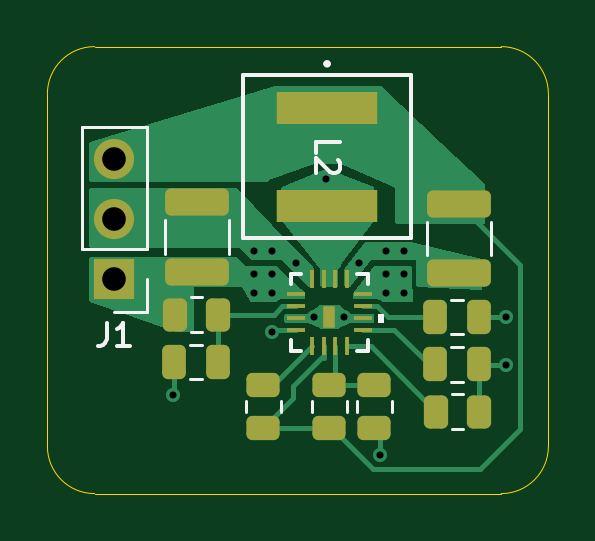
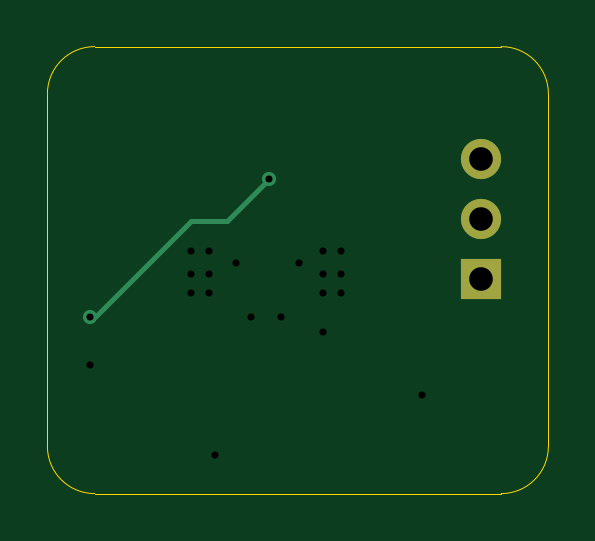
Circuit board: 15 layer files. Board 21.2 x 18.9 mm.
- bottom_copper: buck_regulator_12V_3A_L6983-B_Cu.gbr (1167 bytes)
- bottom_mask: buck_regulator_12V_3A_L6983-B_Mask.gbr (627 bytes)
- paste: buck_regulator_12V_3A_L6983-B_Paste.gbr (470 bytes)
- bottom_silk: buck_regulator_12V_3A_L6983-B_Silkscreen.gbr (471 bytes)
- outline: buck_regulator_12V_3A_L6983-Edge_Cuts.gbr (1014 bytes)
- top_copper: buck_regulator_12V_3A_L6983-F_Cu.gbr (14902 bytes)
- top_mask: buck_regulator_12V_3A_L6983-F_Mask.gbr (3217 bytes)
- paste: buck_regulator_12V_3A_L6983-F_Paste.gbr (3060 bytes)
- top_silk: buck_regulator_12V_3A_L6983-F_Silkscreen.gbr (4149 bytes)
- inner_copper: buck_regulator_12V_3A_L6983-In1_Cu.gbr (14968 bytes)
- inner_copper: buck_regulator_12V_3A_L6983-In2_Cu.gbr (1546 bytes)
- drill: buck_regulator_12V_3A_L6983-NPTH.drl (269 bytes)
- drill: buck_regulator_12V_3A_L6983-PTH.drl (458 bytes)
- drill: buck_regulator_12V_3A_L6983-front-in1.drl (522 bytes)
- drill: buck_regulator_12V_3A_L6983-front-in2.drl (486 bytes)

=== bottom_copper: buck_regulator_12V_3A_L6983-B_Cu.gbr ===
%TF.GenerationSoftware,KiCad,Pcbnew,9.0.4*%
%TF.CreationDate,2025-10-22T20:31:22-04:00*%
%TF.ProjectId,buck_regulator_12V_3A_L6983,6275636b-5f72-4656-9775-6c61746f725f,rev?*%
%TF.SameCoordinates,Original*%
%TF.FileFunction,Copper,L4,Bot*%
%TF.FilePolarity,Positive*%
%FSLAX46Y46*%
G04 Gerber Fmt 4.6, Leading zero omitted, Abs format (unit mm)*
G04 Created by KiCad (PCBNEW 9.0.4) date 2025-10-22 20:31:22*
%MOMM*%
%LPD*%
G01*
G04 APERTURE LIST*
%TA.AperFunction,ComponentPad*%
%ADD10R,1.700000X1.700000*%
%TD*%
%TA.AperFunction,ComponentPad*%
%ADD11C,1.700000*%
%TD*%
%TA.AperFunction,ViaPad*%
%ADD12C,0.600000*%
%TD*%
%TA.AperFunction,Conductor*%
%ADD13C,0.200000*%
%TD*%
G04 APERTURE END LIST*
D10*
%TO.P,J1,1,Pin_1*%
%TO.N,14.8V*%
X135300000Y-108400000D03*
D11*
%TO.P,J1,2,Pin_2*%
%TO.N,GND*%
X135300000Y-105860000D03*
%TO.P,J1,3,Pin_3*%
%TO.N,12V*%
X135300000Y-103320000D03*
%TD*%
D12*
%TO.N,Net-(C24-Pad2)*%
X144272000Y-104140000D03*
X151887000Y-109982000D03*
%TD*%
D13*
%TO.N,Net-(C24-Pad2)*%
X147574000Y-105918000D02*
X151638000Y-109982000D01*
X146050000Y-105918000D02*
X147574000Y-105918000D01*
X144272000Y-104140000D02*
X146050000Y-105918000D01*
%TD*%
M02*

=== bottom_mask: buck_regulator_12V_3A_L6983-B_Mask.gbr ===
%TF.GenerationSoftware,KiCad,Pcbnew,9.0.4*%
%TF.CreationDate,2025-10-22T20:31:22-04:00*%
%TF.ProjectId,buck_regulator_12V_3A_L6983,6275636b-5f72-4656-9775-6c61746f725f,rev?*%
%TF.SameCoordinates,Original*%
%TF.FileFunction,Soldermask,Bot*%
%TF.FilePolarity,Negative*%
%FSLAX46Y46*%
G04 Gerber Fmt 4.6, Leading zero omitted, Abs format (unit mm)*
G04 Created by KiCad (PCBNEW 9.0.4) date 2025-10-22 20:31:22*
%MOMM*%
%LPD*%
G01*
G04 APERTURE LIST*
%ADD10R,1.700000X1.700000*%
%ADD11C,1.700000*%
G04 APERTURE END LIST*
D10*
%TO.C,J1*%
X135300000Y-108400000D03*
D11*
X135300000Y-105860000D03*
X135300000Y-103320000D03*
%TD*%
M02*

=== paste: buck_regulator_12V_3A_L6983-B_Paste.gbr ===
%TF.GenerationSoftware,KiCad,Pcbnew,9.0.4*%
%TF.CreationDate,2025-10-22T20:31:22-04:00*%
%TF.ProjectId,buck_regulator_12V_3A_L6983,6275636b-5f72-4656-9775-6c61746f725f,rev?*%
%TF.SameCoordinates,Original*%
%TF.FileFunction,Paste,Bot*%
%TF.FilePolarity,Positive*%
%FSLAX46Y46*%
G04 Gerber Fmt 4.6, Leading zero omitted, Abs format (unit mm)*
G04 Created by KiCad (PCBNEW 9.0.4) date 2025-10-22 20:31:22*
%MOMM*%
%LPD*%
G01*
G04 APERTURE LIST*
G04 APERTURE END LIST*
M02*

=== bottom_silk: buck_regulator_12V_3A_L6983-B_Silkscreen.gbr ===
%TF.GenerationSoftware,KiCad,Pcbnew,9.0.4*%
%TF.CreationDate,2025-10-22T20:31:22-04:00*%
%TF.ProjectId,buck_regulator_12V_3A_L6983,6275636b-5f72-4656-9775-6c61746f725f,rev?*%
%TF.SameCoordinates,Original*%
%TF.FileFunction,Legend,Bot*%
%TF.FilePolarity,Positive*%
%FSLAX46Y46*%
G04 Gerber Fmt 4.6, Leading zero omitted, Abs format (unit mm)*
G04 Created by KiCad (PCBNEW 9.0.4) date 2025-10-22 20:31:22*
%MOMM*%
%LPD*%
G01*
G04 APERTURE LIST*
G04 APERTURE END LIST*
M02*

=== outline: buck_regulator_12V_3A_L6983-Edge_Cuts.gbr ===
%TF.GenerationSoftware,KiCad,Pcbnew,9.0.4*%
%TF.CreationDate,2025-10-22T20:31:22-04:00*%
%TF.ProjectId,buck_regulator_12V_3A_L6983,6275636b-5f72-4656-9775-6c61746f725f,rev?*%
%TF.SameCoordinates,Original*%
%TF.FileFunction,Profile,NP*%
%FSLAX46Y46*%
G04 Gerber Fmt 4.6, Leading zero omitted, Abs format (unit mm)*
G04 Created by KiCad (PCBNEW 9.0.4) date 2025-10-22 20:31:22*
%MOMM*%
%LPD*%
G01*
G04 APERTURE LIST*
%TA.AperFunction,Profile*%
%ADD10C,0.050000*%
%TD*%
G04 APERTURE END LIST*
D10*
X151670000Y-98552000D02*
G75*
G02*
X153670000Y-100552000I0J-2000000D01*
G01*
X132461000Y-100552000D02*
G75*
G02*
X134461000Y-98552000I2000000J0D01*
G01*
X153670000Y-115475000D02*
G75*
G02*
X151670000Y-117475000I-2000000J0D01*
G01*
X134461000Y-117475000D02*
G75*
G02*
X132461000Y-115475000I0J2000000D01*
G01*
X153670000Y-100552000D02*
X153670000Y-115475000D01*
X134461000Y-98552000D02*
X151670000Y-98552000D01*
X132461000Y-115475000D02*
X132461000Y-100552000D01*
X151670000Y-117475000D02*
X134461000Y-117475000D01*
M02*

=== top_copper: buck_regulator_12V_3A_L6983-F_Cu.gbr (14902 bytes, source omitted) ===
=== top_mask: buck_regulator_12V_3A_L6983-F_Mask.gbr (3217 bytes, source withheld) ===
=== paste: buck_regulator_12V_3A_L6983-F_Paste.gbr (3060 bytes, source withheld) ===
=== top_silk: buck_regulator_12V_3A_L6983-F_Silkscreen.gbr ===
%TF.GenerationSoftware,KiCad,Pcbnew,9.0.4*%
%TF.CreationDate,2025-10-22T20:31:22-04:00*%
%TF.ProjectId,buck_regulator_12V_3A_L6983,6275636b-5f72-4656-9775-6c61746f725f,rev?*%
%TF.SameCoordinates,Original*%
%TF.FileFunction,Legend,Top*%
%TF.FilePolarity,Positive*%
%FSLAX46Y46*%
G04 Gerber Fmt 4.6, Leading zero omitted, Abs format (unit mm)*
G04 Created by KiCad (PCBNEW 9.0.4) date 2025-10-22 20:31:22*
%MOMM*%
%LPD*%
G01*
G04 APERTURE LIST*
%ADD10C,0.150000*%
%ADD11C,0.120000*%
%ADD12C,0.152400*%
%ADD13C,0.000000*%
G04 APERTURE END LIST*
D10*
X143845180Y-103050533D02*
X143845180Y-102574343D01*
X143845180Y-102574343D02*
X144845180Y-102574343D01*
X144749942Y-103336248D02*
X144797561Y-103383867D01*
X144797561Y-103383867D02*
X144845180Y-103479105D01*
X144845180Y-103479105D02*
X144845180Y-103717200D01*
X144845180Y-103717200D02*
X144797561Y-103812438D01*
X144797561Y-103812438D02*
X144749942Y-103860057D01*
X144749942Y-103860057D02*
X144654704Y-103907676D01*
X144654704Y-103907676D02*
X144559466Y-103907676D01*
X144559466Y-103907676D02*
X144416609Y-103860057D01*
X144416609Y-103860057D02*
X143845180Y-103288629D01*
X143845180Y-103288629D02*
X143845180Y-103907676D01*
X134966666Y-110234819D02*
X134966666Y-110949104D01*
X134966666Y-110949104D02*
X134919047Y-111091961D01*
X134919047Y-111091961D02*
X134823809Y-111187200D01*
X134823809Y-111187200D02*
X134680952Y-111234819D01*
X134680952Y-111234819D02*
X134585714Y-111234819D01*
X135966666Y-111234819D02*
X135395238Y-111234819D01*
X135680952Y-111234819D02*
X135680952Y-110234819D01*
X135680952Y-110234819D02*
X135585714Y-110377676D01*
X135585714Y-110377676D02*
X135490476Y-110472914D01*
X135490476Y-110472914D02*
X135395238Y-110520533D01*
D11*
%TO.C,R18*%
X145135000Y-114014564D02*
X145135000Y-113560436D01*
X143665000Y-114014564D02*
X143665000Y-113560436D01*
D12*
%TO.C,L2*%
X144376200Y-99280200D02*
G75*
G02*
X144223800Y-99280200I-76200J0D01*
G01*
X144223800Y-99280200D02*
G75*
G02*
X144376200Y-99280200I76200J0D01*
G01*
X140744000Y-99762800D02*
X140744000Y-106671600D01*
X140744000Y-106671600D02*
X147856000Y-106671600D01*
X147856000Y-106671600D02*
X147856000Y-99762800D01*
X147856000Y-99762800D02*
X140744000Y-99762800D01*
D11*
%TO.C,J1*%
X136680000Y-109780000D02*
X135300000Y-109780000D01*
X136680000Y-108400000D02*
X136680000Y-109780000D01*
X136680000Y-107130000D02*
X136680000Y-101940000D01*
X136680000Y-107130000D02*
X133920000Y-107130000D01*
X136680000Y-101940000D02*
X133920000Y-101940000D01*
X133920000Y-107130000D02*
X133920000Y-101940000D01*
%TO.C,R17*%
X140865000Y-113560436D02*
X140865000Y-114014564D01*
X142335000Y-113560436D02*
X142335000Y-114014564D01*
%TO.C,R19*%
X147035000Y-113560436D02*
X147035000Y-114014564D01*
X145565000Y-113560436D02*
X145565000Y-114014564D01*
%TO.C,C24*%
X149537748Y-110735000D02*
X150060252Y-110735000D01*
X149537748Y-109265000D02*
X150060252Y-109265000D01*
%TO.C,C22*%
X139011252Y-112635000D02*
X138488748Y-112635000D01*
X139011252Y-111165000D02*
X138488748Y-111165000D01*
%TO.C,R15*%
X138560436Y-109165000D02*
X139014564Y-109165000D01*
X138560436Y-110635000D02*
X139014564Y-110635000D01*
%TO.C,C25*%
X151260000Y-107386252D02*
X151260000Y-105963748D01*
X148540000Y-107386252D02*
X148540000Y-105963748D01*
D13*
%TO.C,U4*%
G36*
X146711400Y-110233553D02*
G01*
X146457400Y-110233553D01*
X146457400Y-109852553D01*
X146711400Y-109852553D01*
X146711400Y-110233553D01*
G37*
D12*
X142774400Y-111418590D02*
X143215471Y-111418590D01*
X146025600Y-111418590D02*
X146025600Y-110977519D01*
X146025600Y-108167390D02*
X145584529Y-108167390D01*
X142774400Y-108167390D02*
X142774400Y-108608461D01*
X142774400Y-110977519D02*
X142774400Y-111418590D01*
X145584529Y-111418590D02*
X146025600Y-111418590D01*
X146025600Y-108608461D02*
X146025600Y-108167390D01*
X143215471Y-108167390D02*
X142774400Y-108167390D01*
D11*
%TO.C,C21*%
X140160000Y-107336252D02*
X140160000Y-105913748D01*
X137440000Y-107336252D02*
X137440000Y-105913748D01*
%TO.C,R16*%
X149609436Y-113265000D02*
X150063564Y-113265000D01*
X149609436Y-114735000D02*
X150063564Y-114735000D01*
%TO.C,C23*%
X150060252Y-112735000D02*
X149537748Y-112735000D01*
X150060252Y-111265000D02*
X149537748Y-111265000D01*
%TD*%
M02*

=== inner_copper: buck_regulator_12V_3A_L6983-In1_Cu.gbr (14968 bytes, source omitted) ===
=== inner_copper: buck_regulator_12V_3A_L6983-In2_Cu.gbr ===
%TF.GenerationSoftware,KiCad,Pcbnew,9.0.4*%
%TF.CreationDate,2025-10-22T20:31:22-04:00*%
%TF.ProjectId,buck_regulator_12V_3A_L6983,6275636b-5f72-4656-9775-6c61746f725f,rev?*%
%TF.SameCoordinates,Original*%
%TF.FileFunction,Copper,L3,Inr*%
%TF.FilePolarity,Positive*%
%FSLAX46Y46*%
G04 Gerber Fmt 4.6, Leading zero omitted, Abs format (unit mm)*
G04 Created by KiCad (PCBNEW 9.0.4) date 2025-10-22 20:31:22*
%MOMM*%
%LPD*%
G01*
G04 APERTURE LIST*
%TA.AperFunction,ComponentPad*%
%ADD10R,1.700000X1.700000*%
%TD*%
%TA.AperFunction,ComponentPad*%
%ADD11C,1.700000*%
%TD*%
%TA.AperFunction,ViaPad*%
%ADD12C,0.600000*%
%TD*%
G04 APERTURE END LIST*
D10*
%TO.N,14.8V*%
%TO.C,J1*%
X135300000Y-108400000D03*
D11*
%TO.N,GND*%
X135300000Y-105860000D03*
%TO.N,12V*%
X135300000Y-103320000D03*
%TD*%
D12*
%TO.N,Net-(C24-Pad2)*%
X144272000Y-104140000D03*
X151887000Y-109982000D03*
%TO.N,14.8V*%
X141986000Y-108165997D03*
X141224000Y-108165997D03*
X147574000Y-108165997D03*
X146812000Y-108165997D03*
X141986000Y-110617000D03*
X146812000Y-108966000D03*
X147574000Y-108966000D03*
X141224000Y-108966000D03*
X141986000Y-108966000D03*
%TD*%
%TA.AperFunction,Conductor*%
%TO.N,14.8V*%
G36*
X148067648Y-107456352D02*
G01*
X148082000Y-107491000D01*
X148082000Y-111203000D01*
X148067648Y-111237648D01*
X148033000Y-111252000D01*
X140638000Y-111252000D01*
X140603352Y-111237648D01*
X140589000Y-111203000D01*
X140589000Y-107491000D01*
X140603352Y-107456352D01*
X140638000Y-107442000D01*
X148033000Y-107442000D01*
X148067648Y-107456352D01*
G37*
%TD.AperFunction*%
%TD*%
M02*

=== drill: buck_regulator_12V_3A_L6983-NPTH.drl ===
M48
; DRILL file {KiCad 9.0.4} date 2025-10-22T20:31:26-0400
; FORMAT={-:-/ absolute / metric / decimal}
; #@! TF.CreationDate,2025-10-22T20:31:26-04:00
; #@! TF.GenerationSoftware,Kicad,Pcbnew,9.0.4
; #@! TF.FileFunction,NonPlated,1,4,NPTH
FMAT,2
METRIC
%
G90
G05
M30

=== drill: buck_regulator_12V_3A_L6983-PTH.drl ===
M48
; DRILL file {KiCad 9.0.4} date 2025-10-22T20:31:26-0400
; FORMAT={-:-/ absolute / metric / decimal}
; #@! TF.CreationDate,2025-10-22T20:31:26-04:00
; #@! TF.GenerationSoftware,Kicad,Pcbnew,9.0.4
; #@! TF.FileFunction,Plated,1,4,PTH
FMAT,2
METRIC
; #@! TA.AperFunction,Plated,PTH,ViaDrill
T1C0.300
; #@! TA.AperFunction,Plated,PTH,ComponentDrill
T2C1.000
%
G90
G05
T1
X144.272Y-104.14
X151.887Y-109.982
T2
X135.3Y-103.32
X135.3Y-105.86
X135.3Y-108.4
M30

=== drill: buck_regulator_12V_3A_L6983-front-in1.drl ===
M48
; DRILL file {KiCad 9.0.4} date 2025-10-22T20:31:26-0400
; FORMAT={-:-/ absolute / metric / decimal}
; #@! TF.CreationDate,2025-10-22T20:31:26-04:00
; #@! TF.GenerationSoftware,Kicad,Pcbnew,9.0.4
; #@! TF.FileFunction,Plated,1,2,Blind
FMAT,2
METRIC
; #@! TA.AperFunction,Plated,Buried,ViaDrill
T1C0.300
%
G90
G05
T1
X137.795Y-113.284
X141.224Y-107.188
X141.986Y-107.188
X143.002Y-107.696
X143.764Y-109.982
X145.034Y-109.982
X145.669Y-107.696
X146.558Y-115.824
X146.812Y-107.188
X147.574Y-107.188
X151.887Y-112.014
M30

=== drill: buck_regulator_12V_3A_L6983-front-in2.drl ===
M48
; DRILL file {KiCad 9.0.4} date 2025-10-22T20:31:26-0400
; FORMAT={-:-/ absolute / metric / decimal}
; #@! TF.CreationDate,2025-10-22T20:31:26-04:00
; #@! TF.GenerationSoftware,Kicad,Pcbnew,9.0.4
; #@! TF.FileFunction,Plated,1,3,Blind
FMAT,2
METRIC
; #@! TA.AperFunction,Plated,Buried,ViaDrill
T1C0.300
%
G90
G05
T1
X141.224Y-108.166
X141.224Y-108.966
X141.986Y-108.166
X141.986Y-108.966
X141.986Y-110.617
X146.812Y-108.166
X146.812Y-108.966
X147.574Y-108.166
X147.574Y-108.966
M30

